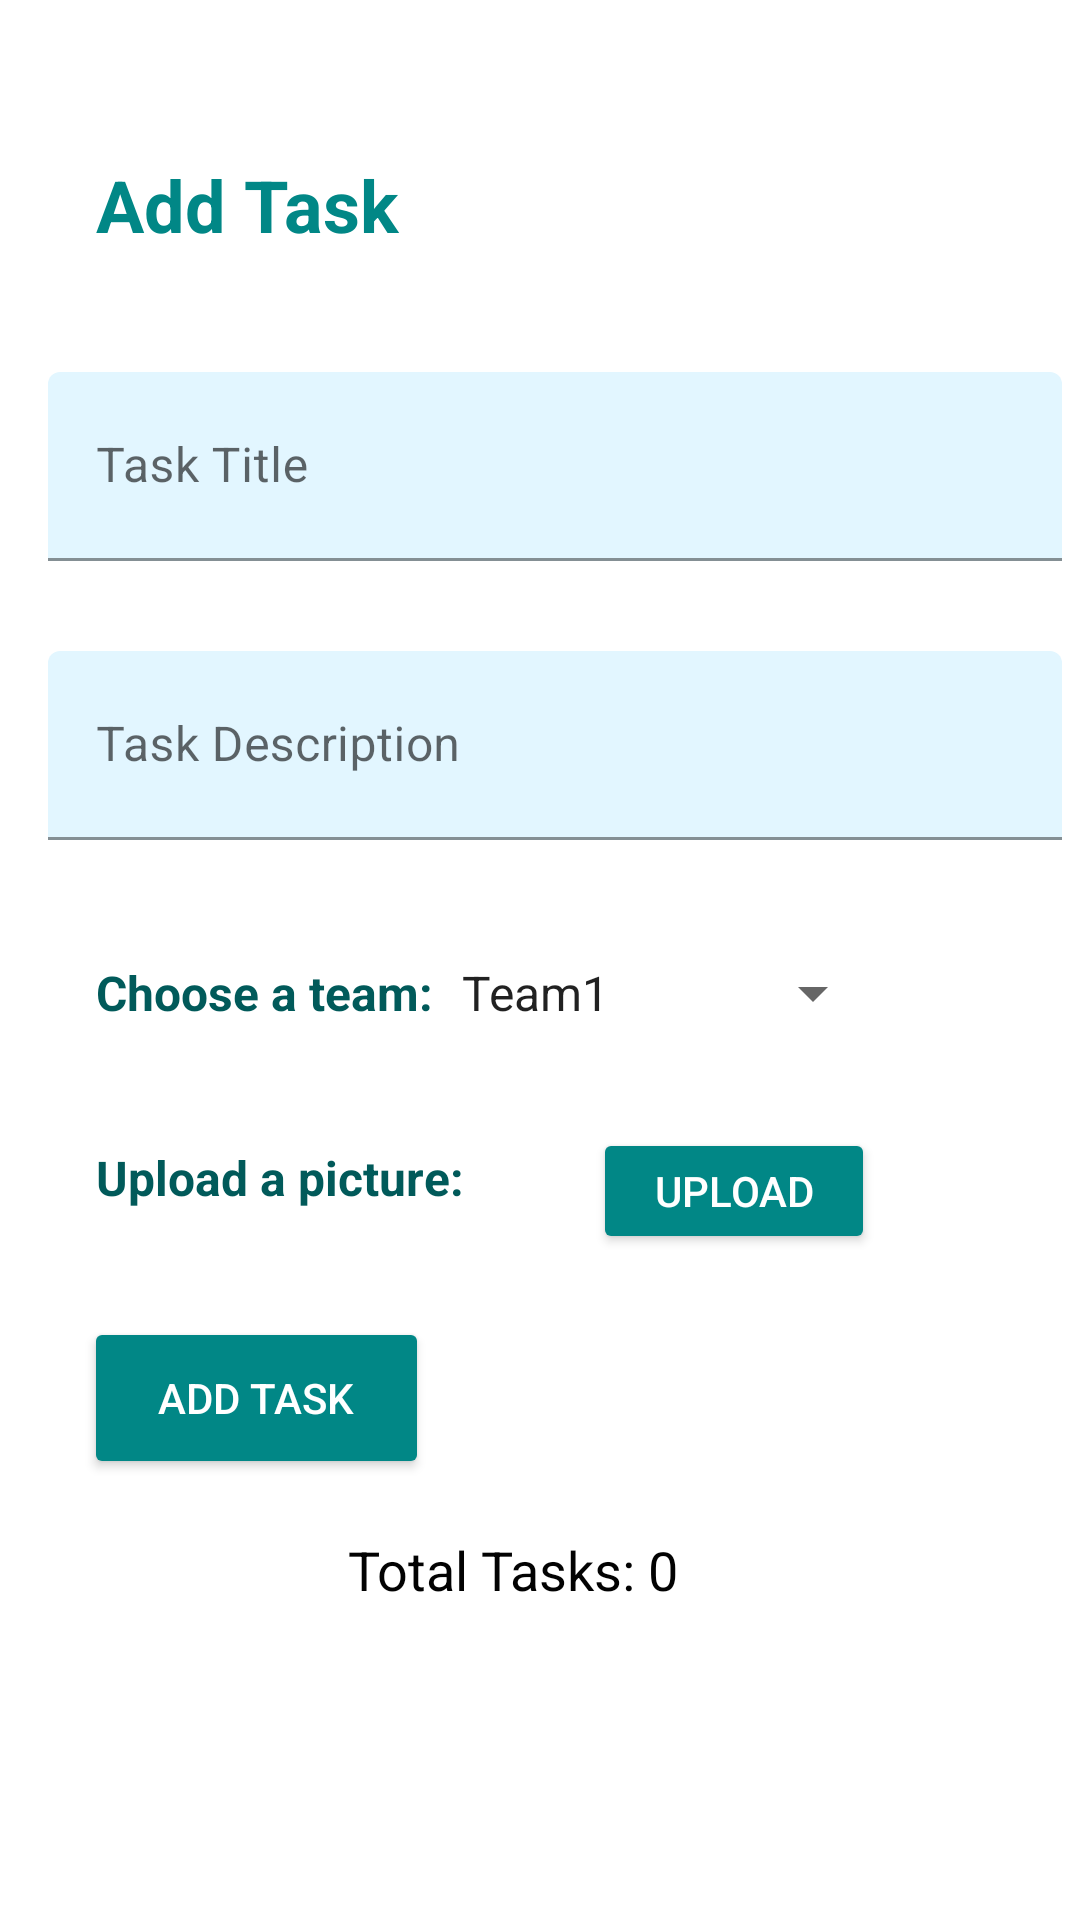

Layout XML and referenced resources for this Android screen:
<!-- AndroidManifest.xml: application theme Theme.MyTasks -->
<!-- res/layout/activity_main2.xml -->
<?xml version="1.0" encoding="utf-8"?>
<androidx.constraintlayout.widget.ConstraintLayout xmlns:android="http://schemas.android.com/apk/res/android"
    xmlns:app="http://schemas.android.com/apk/res-auto"
    xmlns:tools="http://schemas.android.com/tools"
    android:layout_width="match_parent"
    android:layout_height="match_parent"
    android:id="@+id/addTaskLayout"
    tools:context=".MainActivity2">

    <TextView
        android:id="@+id/textView2"
        android:layout_width="157dp"
        android:layout_height="47dp"
        android:layout_marginStart="32dp"
        android:layout_marginTop="52dp"
        android:text="Add Task"
        android:textColor="@color/teal_700"
        android:textSize="24sp"
        android:textStyle="bold"
        app:layout_constraintStart_toStartOf="parent"
        app:layout_constraintTop_toTopOf="parent" />

    <com.google.android.material.textfield.TextInputLayout
        android:id="@+id/editTextTextPersonName"
        android:layout_width="338dp"
        android:layout_height="wrap_content"
        android:layout_marginStart="16dp"
        android:layout_marginTop="25dp"
        app:layout_constraintStart_toStartOf="parent"
        app:layout_constraintTop_toBottomOf="@+id/textView2">

        <EditText
            android:id="@+id/task_title"
            android:layout_width="338dp"
            android:layout_height="63dp"
            android:layout_centerHorizontal="true"
            android:layout_centerVertical="true"
            android:backgroundTint="#E2F6FF"
            android:ems="10"
            android:hint="@string/task_title"
            tools:layout_editor_absoluteX="71dp"
            tools:layout_editor_absoluteY="233dp" />
    </com.google.android.material.textfield.TextInputLayout>

    <com.google.android.material.textfield.TextInputLayout
        android:id="@+id/editTextTextPersonName2"
        android:layout_width="338dp"
        android:layout_height="63dp"
        android:layout_marginStart="16dp"
        android:layout_marginTop="30dp"
        app:layout_constraintStart_toStartOf="parent"
        app:layout_constraintTop_toBottomOf="@+id/editTextTextPersonName">

        <EditText
            android:id="@+id/task_desc"
            android:layout_width="338dp"
            android:layout_height="63dp"
            android:layout_centerHorizontal="true"
            android:layout_centerVertical="true"
            android:backgroundTint="#E2F6FF"
            android:ems="10"
            android:hint="@string/task_description"
            tools:layout_editor_absoluteX="44dp"
            tools:layout_editor_absoluteY="363dp" />
    </com.google.android.material.textfield.TextInputLayout>

    <Spinner
        android:id="@+id/addTeam"
        android:layout_width="149dp"
        android:layout_height="48dp"
        android:layout_marginTop="27dp"
        android:layout_marginEnd="65dp"
        android:entries="@array/teams"
        app:layout_constraintEnd_toEndOf="parent"
        app:layout_constraintTop_toBottomOf="@+id/editTextTextPersonName2" />

    <Button
        android:id="@+id/adding"
        android:layout_width="115dp"
        android:layout_height="54dp"
        android:layout_marginStart="28dp"
        android:layout_marginTop="159dp"
        android:backgroundTint="@color/teal_700"
        android:text="Add Task"
        android:textColor="@color/white"
        app:layout_constraintStart_toStartOf="parent"
        app:layout_constraintTop_toBottomOf="@+id/editTextTextPersonName2" />

    <TextView
        android:id="@+id/total"
        android:layout_width="149dp"
        android:layout_height="56dp"
        android:layout_marginStart="116dp"
        android:layout_marginTop="18dp"
        android:layout_marginBottom="128dp"
        android:text="Total Tasks: 0"
        android:textColor="#020202"
        android:textSize="18sp"
        app:layout_constraintBottom_toBottomOf="parent"
        app:layout_constraintStart_toStartOf="parent"
        app:layout_constraintTop_toBottomOf="@+id/adding"
        app:layout_constraintVertical_bias="0.0" />

    <TextView
        android:id="@+id/textView"
        android:layout_width="wrap_content"
        android:layout_height="wrap_content"
        android:layout_marginStart="32dp"
        android:layout_marginTop="40dp"
        android:text="Choose a team: "
        android:textColor="#015A5A"
        android:textSize="16sp"
        android:textStyle="bold"
        app:layout_constraintStart_toStartOf="parent"
        app:layout_constraintTop_toBottomOf="@+id/editTextTextPersonName2" />

    <TextView
        android:id="@+id/textView10"
        android:layout_width="wrap_content"
        android:layout_height="wrap_content"
        android:layout_marginStart="32dp"
        android:layout_marginTop="40dp"
        android:textColor="#015A5A"
        android:textSize="16sp"
        android:textStyle="bold"
        android:text="Upload a picture: "
        app:layout_constraintStart_toStartOf="parent"
        app:layout_constraintTop_toBottomOf="@+id/textView" />

    <Button
        android:id="@+id/upload"
        android:layout_width="94dp"
        android:layout_height="42dp"
        android:layout_marginStart="39dp"
        android:layout_marginTop="21dp"
        android:backgroundTint="@color/teal_700"
        android:textColor="@color/white"
        android:text="Upload"
        app:layout_constraintStart_toEndOf="@+id/textView10"
        app:layout_constraintTop_toBottomOf="@+id/addTeam" />


</androidx.constraintlayout.widget.ConstraintLayout>
<!-- resources referenced by this layout -->
<resources>
  <string-array name="teams">
          <item>Team1</item>
          <item>Team2</item>
          <item>Team3</item>
      </string-array>
  <color name="teal_700">#FF018786</color>
  <color name="white">#FFFFFFFF</color>
  <string name="task_description">Task Description</string>
  <string name="task_title">Task Title</string>
  <style name="Theme.MyTasks" parent="Theme.MaterialComponents.DayNight.DarkActionBar">
          
          <item name="colorPrimary">#00AAA9</item>
          <item name="colorPrimaryVariant">@color/teal_700</item>
          <item name="colorOnPrimary">@color/black</item>
          
          <item name="colorSecondary">@color/purple_500</item>
          <item name="colorSecondaryVariant">@color/purple_700</item>
          <item name="colorOnSecondary">@color/white</item>
          
          <item name="android:statusBarColor" tools:targetApi="l">?attr/colorPrimaryVariant</item>
          
      </style>
  <color name="black">#FF000000</color>
  <color name="purple_500">#FF6200EE</color>
  <color name="purple_700">#FF3700B3</color>
</resources>
